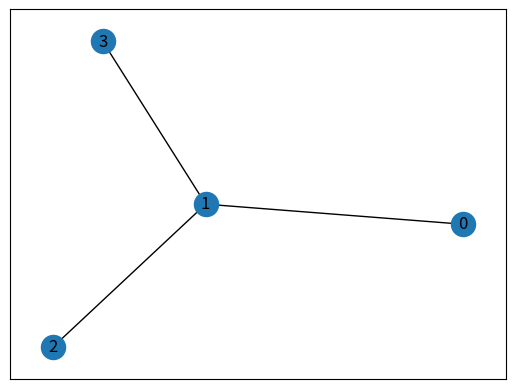

The script that saved this image: (Note: this script raises an exception after producing the figure.)
# -*- coding: utf-8 -*-
"""
Created on Tue Nov  6 17:08:23 2018

@author: natha


"pseduocode" for BMI650 midterm 

"""
import numpy as np 
import re
import networkx as nx 
from matplotlib import pyplot as plt

S1 = 'GWWPDT' 
S2 = 'WRRKHY'

    
 #### PROBLEM 1 ####   
#----------------------------------------------------------

def generate_BW_transform(seq): 
    '''
    Slightly modified from HW4
    This function generates a Burrows Wheeler transform data structure, which represents the last column of a BW matrix for a given sequence. 
    
    input
        seq <string> sequence to be transformed 
        
    output 
        BW <list> last column of the BW matrix. 
    '''
    
    mixed = [seq[i:] + seq[0:i] for i in range(len(seq))]
    mixed.sort()
    BW = np.array([[l for l in s] for s in mixed]) 
    print(BW)
    return BW[:,0], BW[:,-1]

#use generator to efficiently rebuild, keeps function state between calls
def  build_row(row_index, FC, LC): 
    nxt = FC[row_index] 
    yield nxt

    b_rank = ''.join(FC)[0:row_index].count(nxt) 
    while (nxt != '$'): 
        nxt, b_rank = find_next(nxt, b_rank, FC, LC) 
        yield nxt 
    
    while (True):
        yield '$'
		
def find_next(cur, b_rank, FC, LC): 
    '''
    Slightly modified from HW4
    finds the next character in the given suffix (eg row), as defined by cur and b_rank. 
    
    inputs
        cur <char> single char representing the last char in suffix 
        b_rank <int> the occurence of the cur char in the FC array 
        FC <list> list of chars representing first column of burrows-wheeler matrix 
        LC <list> list of chars representing last column of burrows-wheeler matrix 
        
    ouputs 
        nxt <char> next char in given suffix
        new_b_rank <int> the occurence count of nxt in the FC 
    '''
    
    nxt_row = [m.start() for m in re.finditer(cur,''.join(LC))][b_rank] # find b_rank-ith occurence of cur in the LC 
    nxt = FC[nxt_row]
    new_b_rank = ''.join(FC)[0:nxt_row].count(nxt) 
    
    return nxt, new_b_rank
	
def check_contains_unique_string(rows): 
    not_unique = set()
    for i, s1 in enumerate(rows[:-1]): 
        is_unique = True

        for j, s2 in enumerate(rows[i+1:]): 
            if ( s1 == s2 or s1 in not_unique or ('$' in s1)): 
                is_unique = False
                not_unique.add(s1)
                break
            
        if (is_unique): 
            return True
    return False 
				

def search_for_shortest_unique_substring_length(S) : 
    FC, LC = generate_BW_transform(S) 
    row_generators = [build_row(i, FC, LC) for i in range(len(S))] # generators for each row
    rows = [next(gen) for gen in row_generators] # first letter of each row stored in list, index -> row index
    
    for i in range(len(S)): 
        if (check_contains_unique_string(rows)) : 
            return i + 1
        
        for j in range(len(rows)): 
            rows[j] += next(row_generators[j])
    
    return (len(S)) # no shortest substring found 
#-------------------------------------------------------
    #### PROBLEM 6 #### 
#-------------------------------------------------------------------------------
    
def is_circular_rotation(s1,s2): 
    for i in range(len(s1)): 
        if (s1[i:] + s1[:i] == s2): 
            return True 
        
    return False 

#-------------------------------------------------------------------------------
#Runs in O(n) where n is the length of S1/S2 
#-------------------------------------------------------------------------------
   #### PROBLEM 7 ####
'''
def rec_search(node, tree): 
	count = 0 
	If (node.has_no_children()): 
		return 1 
	
	For child in node.get_children(): 
		count += rec_search (child, tree) 
	
	return count 
-------------------------------------------------------------------------------
num_distinct_substrings = rec_search(root, tree) 
'''	

#-------------------------------------------------------------------------------



#-------------------------------------------------------

if __name__ == '__main__' : 

    shortest_unique_str_len = search_for_shortest_unique_substring_length('ATGATGATG$')
    print('answer:', shortest_unique_str_len)   
    
    s1 = 'TTGATC' 
    s2 = 'ATCTTG'
    
    print('circ rot?', is_circular_rotation(s1,s2))
    
    G = nx.Graph() 
    G.add_node(0)
    G.add_node(1) 
    G.add_edge(0,1, label='NA')
    G.add_node(2)
    G.add_edge(1,2, label='$')
    G.add_node(3)
    G.add_edge(1,3, label='$')
    #nx.draw(G, with_labels=True, edge)

    
    nx.draw_networkx(G)
# Draw the node labels
    nx.draw_networkx_labels(G)
# Draw the edges
    nx.draw_networkx_edges(G)
# Draw the edge labels
    nx.draw_networkx_edge_labels(G, edge_labels=nx.get_edge_attributes(G, 'label'))
    # Remove the axis
    plt.axis('off')
    # Show the plot
    plt.show()
        
#---------------------------------------------------------
        
        
        
